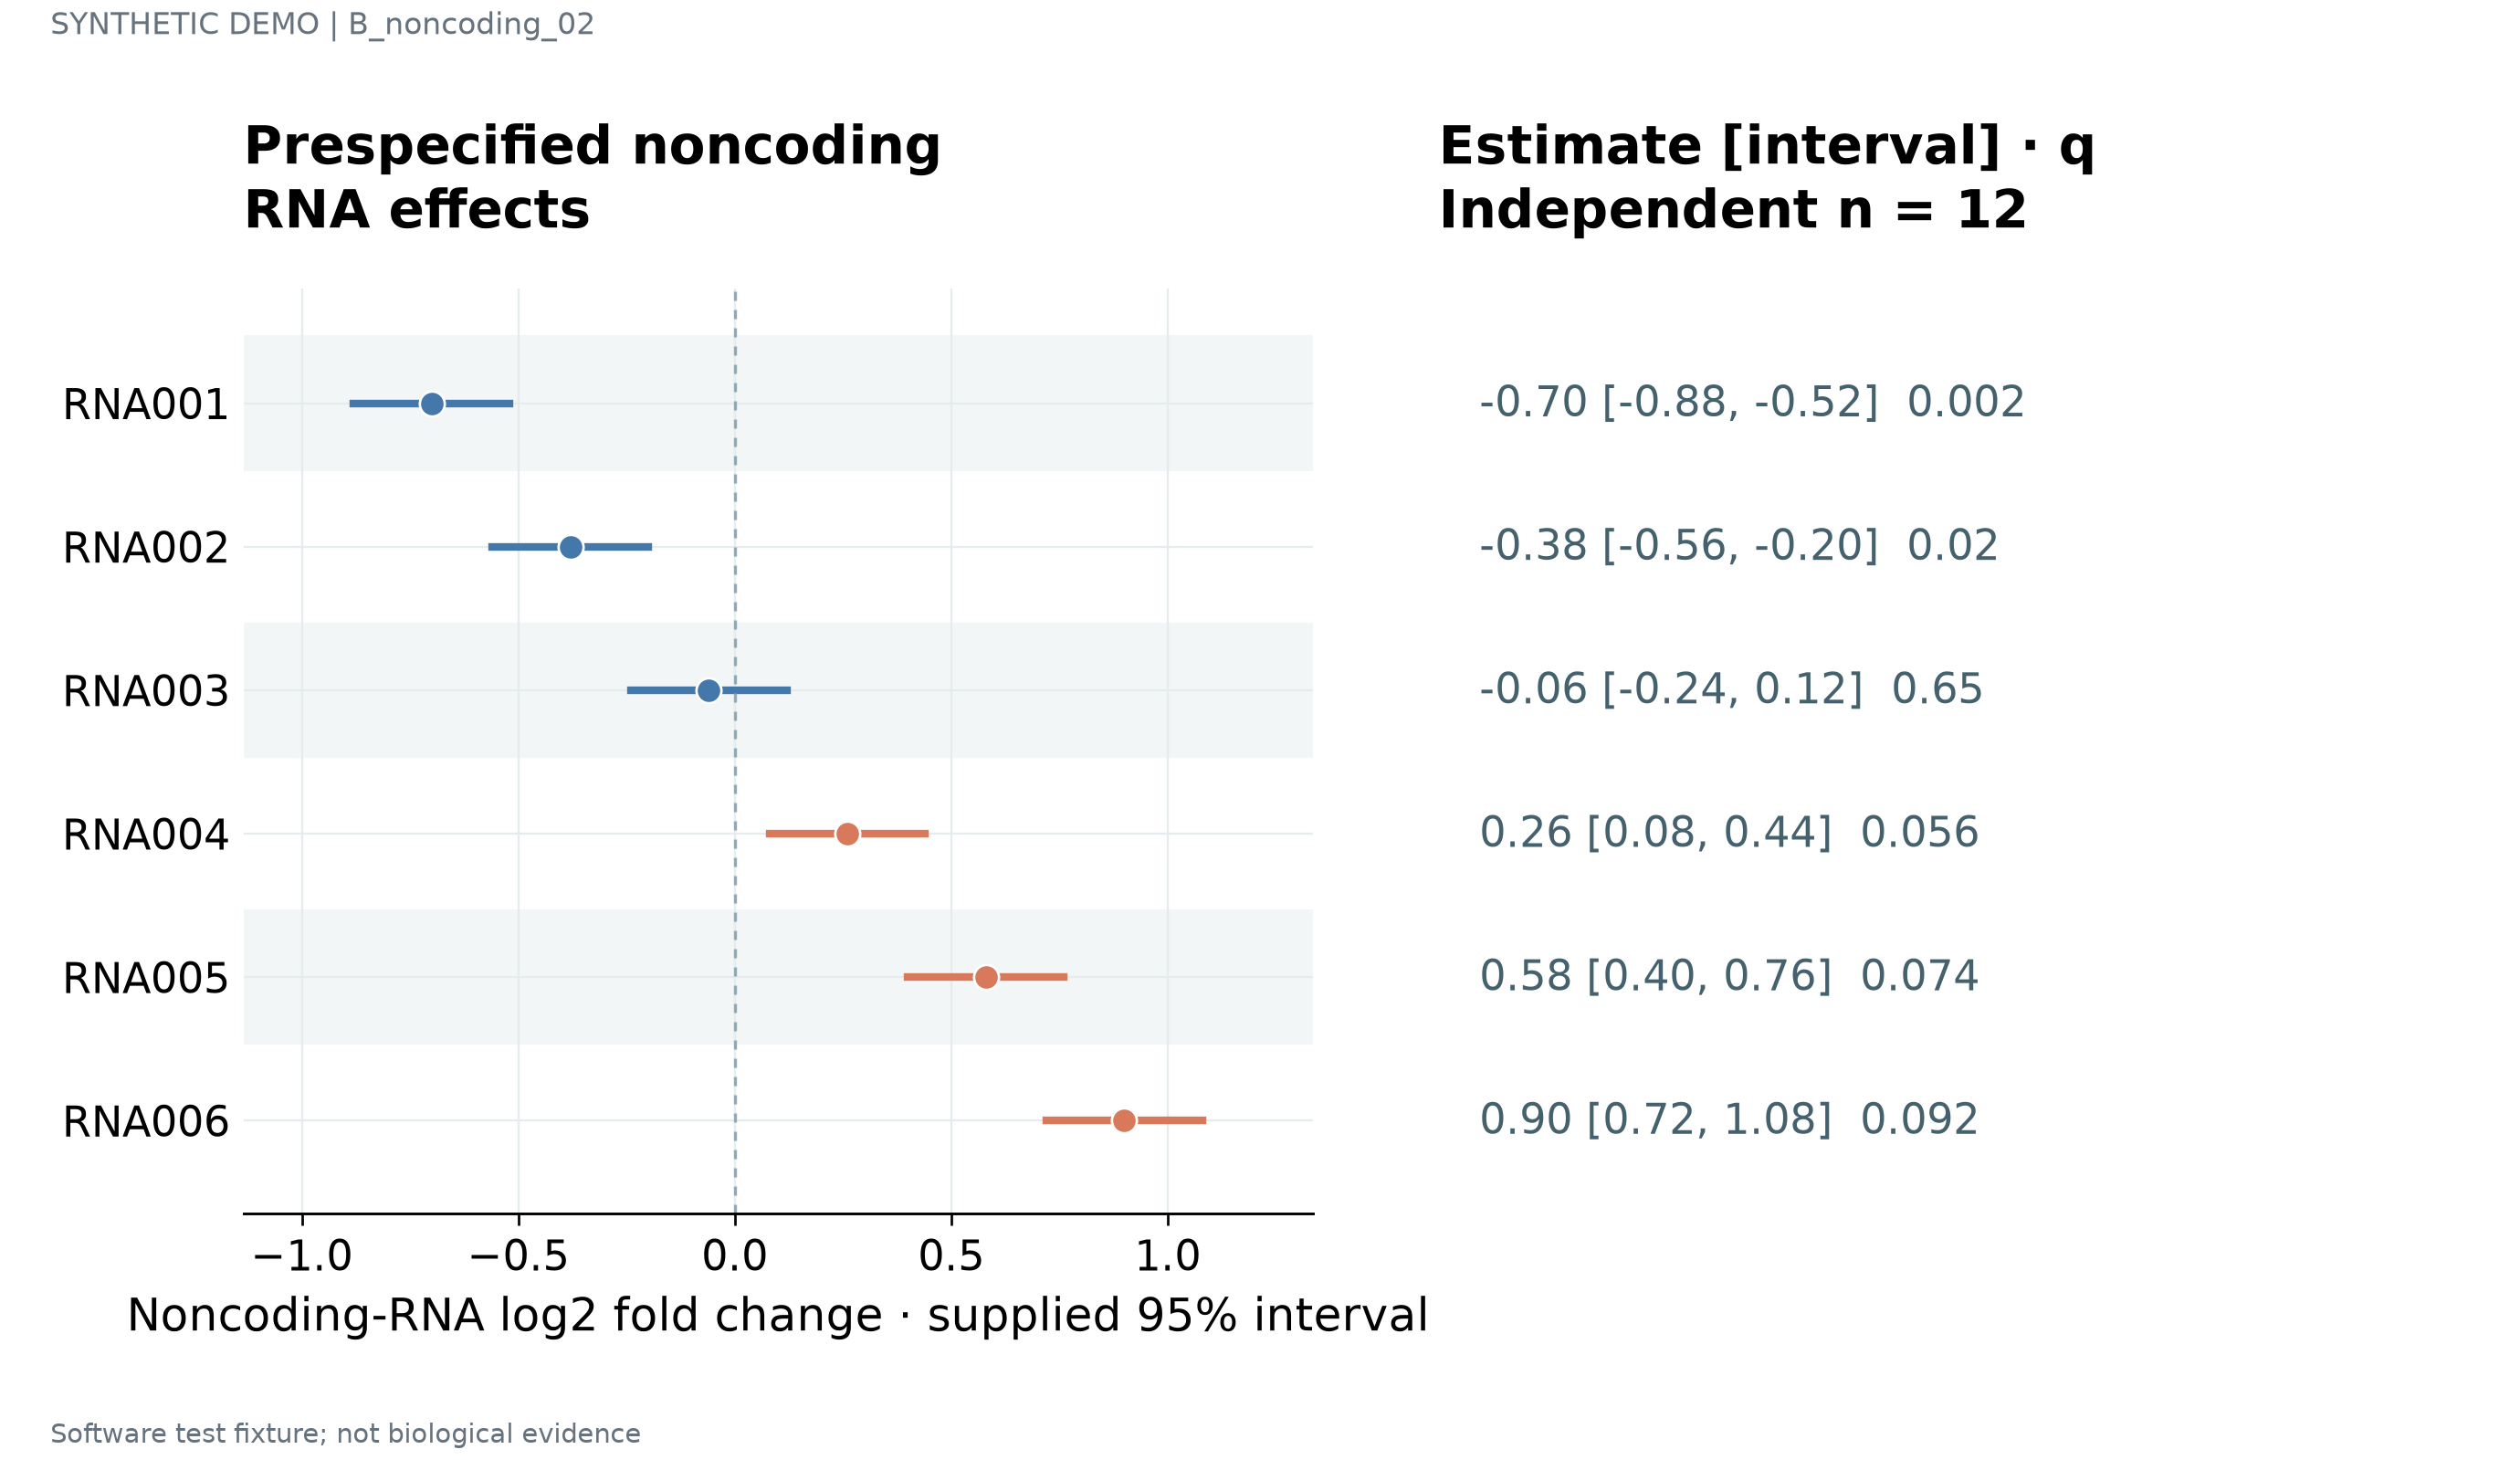

The file beside this chart, header and first rows:
label	estimate	lower	upper	q	n	panel_id
RNA001	-0.7	-0.88	-0.52	0.002	12	p1
RNA002	-0.38	-0.56	-0.2	0.02	12	p1
RNA003	-0.06	-0.24	0.12	0.65	12	p1
RNA004	0.26	0.08	0.44	0.056	12	p1
RNA005	0.58	0.4	0.76	0.074	12	p1
RNA006	0.9	0.72	1.08	0.092	12	p1
